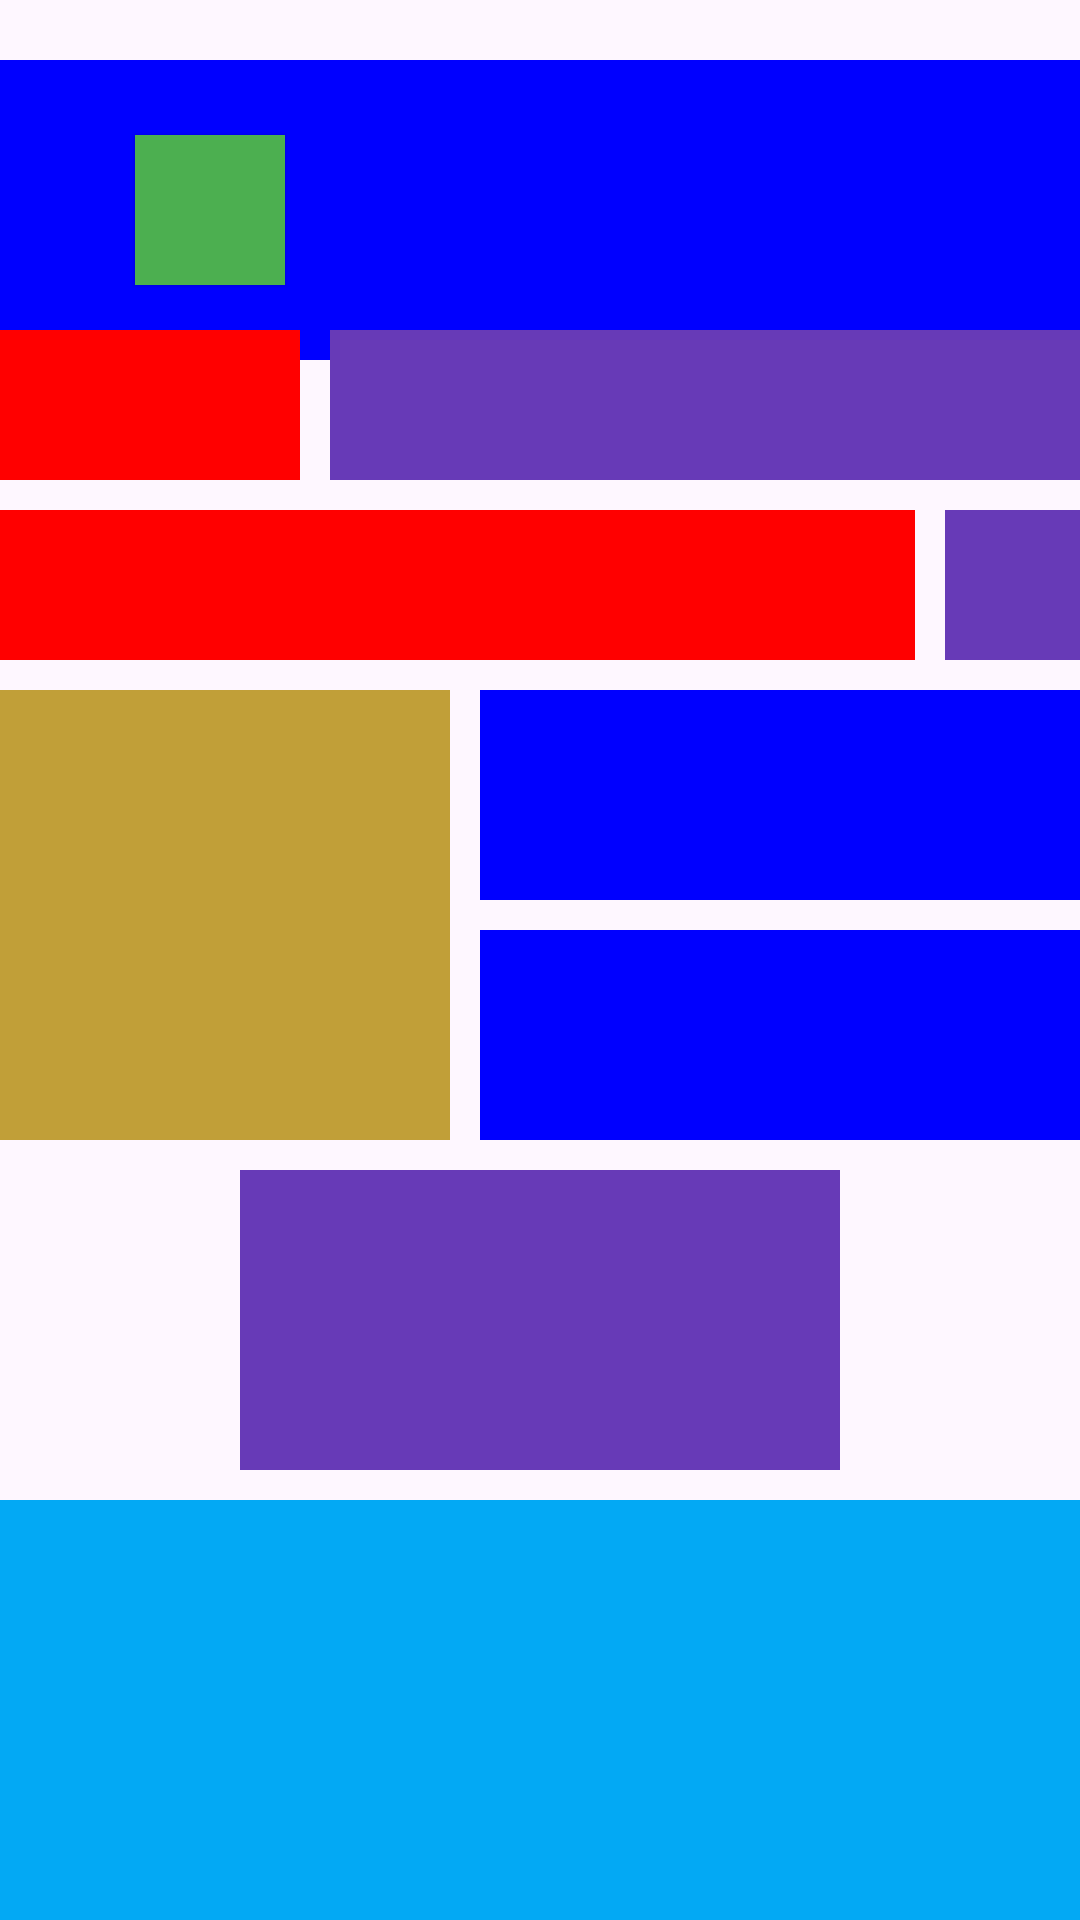

The Android layout XML behind this screen, and the referenced resources:
<!-- AndroidManifest.xml: application theme Theme.TrainingAndroid -->
<!-- res/layout/activity_relative_layout.xml -->
<?xml version="1.0" encoding="utf-8"?>
<RelativeLayout xmlns:android="http://schemas.android.com/apk/res/android"
    xmlns:app="http://schemas.android.com/apk/res-auto"
    xmlns:tools="http://schemas.android.com/tools"
    android:layout_width="match_parent"
    android:layout_height="match_parent"
    tools:context=".RelativeLayout">






















    <View
        android:id="@+id/vZ"
        android:layout_width="100dp"
        android:layout_height="100dp"
        android:background="@color/green"
        android:layout_marginBottom="10dp"
        android:translationZ="1dp"
        android:translationX="20dp"
        android:translationY="20dp"
        android:scaleX="0.5"
        android:scaleY="0.5"
        />


    <View
        android:id="@+id/vA"
        android:layout_width="match_parent"
        android:layout_height="100dp"
        android:background="@color/perro"
        android:layout_marginBottom="10dp"
        android:translationY="20dp"/>
    <View
        android:id="@+id/vB"
        android:layout_width="100dp"
        android:layout_height="50dp"
        android:background="@color/red"
        android:layout_below="@id/vA" />
    <View
        android:id="@+id/vC"
        android:layout_width="305dp"
        android:layout_height="50dp"
        android:background="@color/morado"
        android:layout_below="@id/vA"
        android:layout_toRightOf="@id/vB"
        android:layout_marginLeft="10dp" />
    <View
        android:id="@+id/vD"
        android:layout_width="305dp"
        android:layout_height="50dp"
        android:background="@color/red"
        android:layout_below="@id/vB"
        android:layout_marginTop="10dp" />
    <View
        android:id="@+id/vE"
        android:layout_width="100dp"
        android:layout_height="50dp"
        android:background="@color/morado"
        android:layout_below="@id/vB"
        android:layout_marginTop="10dp"
        android:layout_toRightOf="@id/vD"
        android:layout_marginLeft="10dp" />
    <View
        android:id="@+id/vF"
        android:layout_width="150dp"
        android:layout_height="150dp"
        android:background="@color/gold"
        android:layout_below="@id/vD"
        android:layout_marginTop="10dp" />
    <View
        android:id="@+id/vG"
        android:layout_width="250dp"
        android:layout_height="70dp"
        android:background="@color/perro"
        android:layout_below="@id/vE"
        android:layout_toRightOf="@id/vF"
        android:layout_marginLeft="10dp"
        android:layout_marginTop="10dp" />
    <View
        android:id="@+id/vH"
        android:layout_width="250dp"
        android:layout_height="70dp"
        android:background="@color/perro"
        android:layout_below="@id/vG"
        android:layout_toRightOf="@id/vF"
        android:layout_marginLeft="10dp"
        android:layout_marginTop="10dp" />
    <View
        android:id="@+id/vI"
        android:layout_width="200dp"
        android:layout_height="100dp"
        android:background="@color/morado"
        android:layout_below="@id/vF"
        android:layout_marginTop="10dp"
        android:layout_centerHorizontal="true"/>
    <View
        android:id="@+id/vJ"
        android:layout_width="match_parent"
        android:layout_height="300dp"
        android:background="@color/perro_apagado"
        android:layout_below="@id/vI"
        android:layout_marginTop="10dp"
        android:layout_centerHorizontal="true"/>
</RelativeLayout>
<!-- resources referenced by this layout -->
<resources>
  <color name="gold">#C19F38</color>
  <color name="green">#4CAF50</color>
  <color name="morado">#673AB7</color>
  <color name="perro">#0000FF</color>
  <color name="perro_apagado">#03A9F4</color>
  <color name="red">#ff0000</color>
  <style name="Theme.TrainingAndroid" parent="Base.Theme.TrainingAndroid" />
  <style name="Base.Theme.TrainingAndroid" parent="Theme.Material3.DayNight.NoActionBar">
          
          
          <item name="colorPrimary">@color/naranja</item>
      </style>
  <color name="naranja">#FA9500</color>
</resources>
